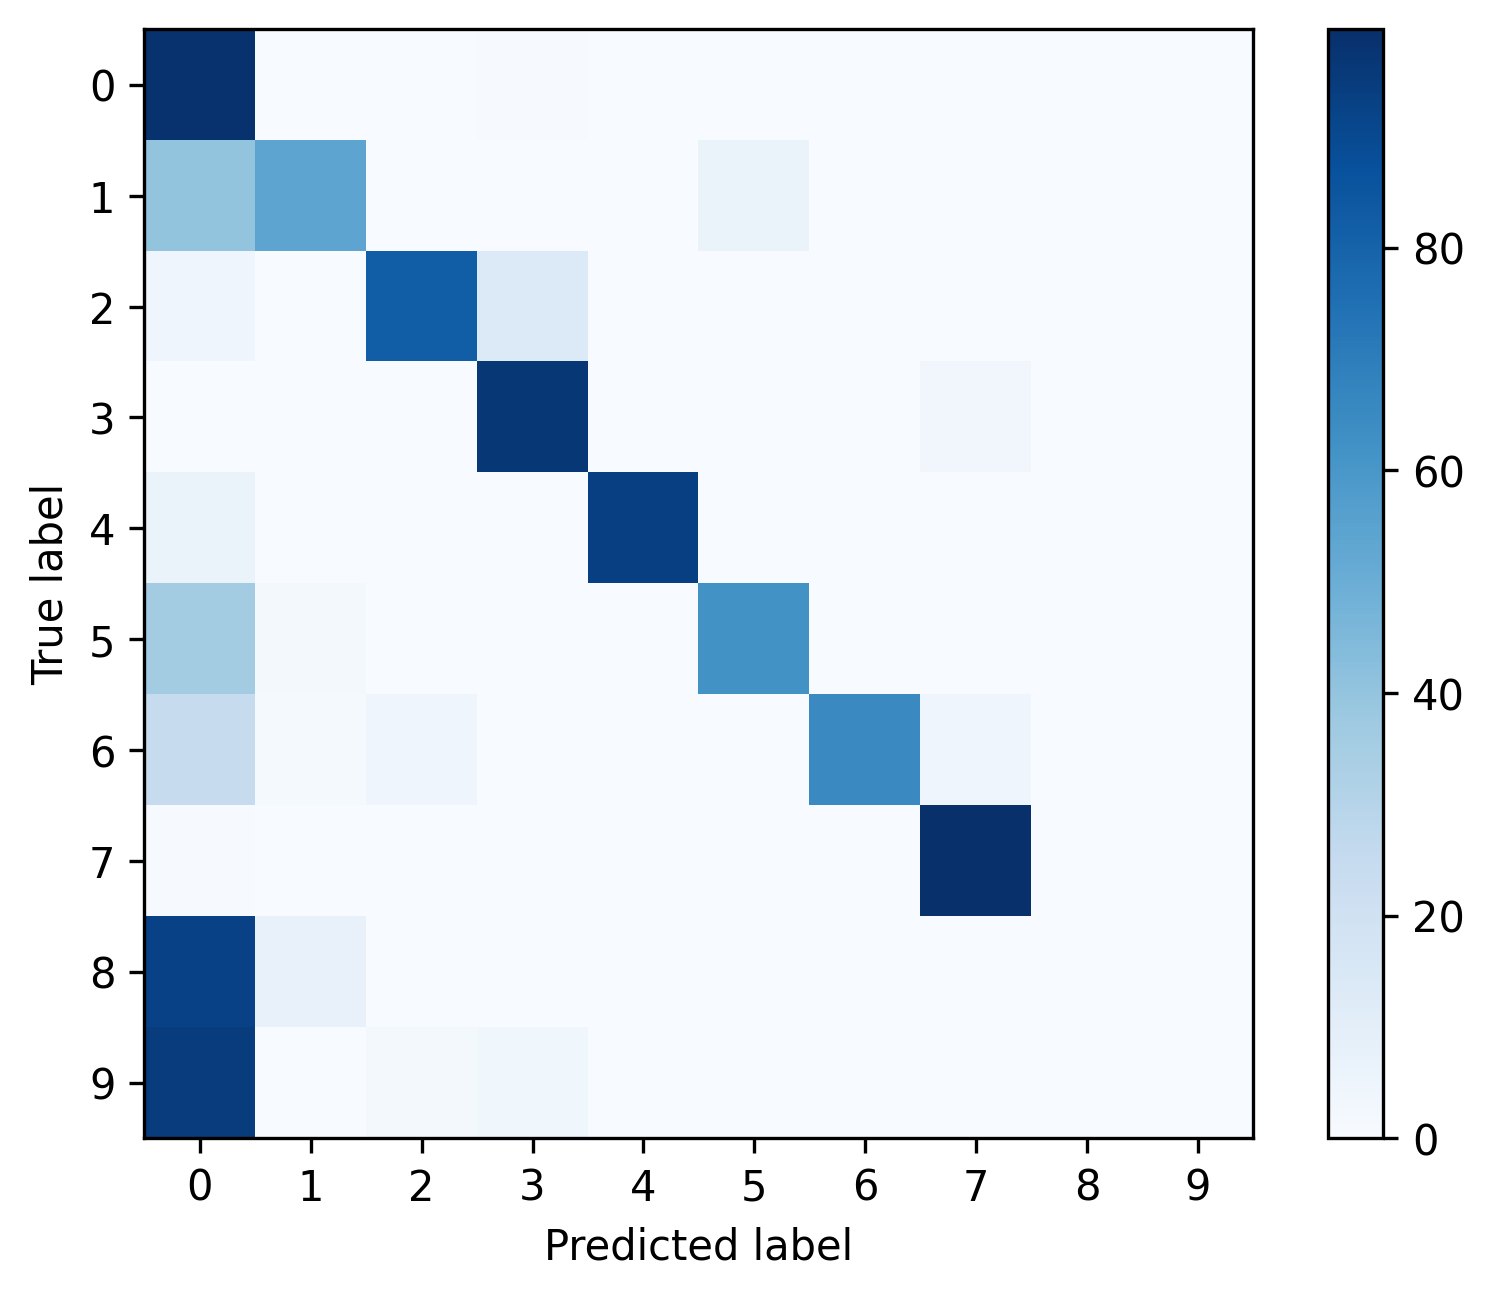

Data behind this chart, as committed beside it:
, 0, 1, 2, 3, 4, 5, 6, 7, 8, 9
0, 0.9867, 0.001834, 0.00381, 0.004798, 0.0007056, 0.0004233, 0.0, 0.001411, 0.0, 0.0002822
1, 0.3972, 0.5389, 0.0, 0.0, 0.0, 0.0639, 0.0, 0.0, 0.0, 0.0
2, 0.04269, 0.0002023, 0.8201, 0.1341, 0.0, 0.0, 0.0, 0.002832, 0.0, 0.0
3, 0.0, 0.0, 0.0003155, 0.9685, 0.0, 0.0, 0.0, 0.03123, 0.0, 0.0
4, 0.0625, 0.0, 0.0, 0.0, 0.9375, 0.0, 0.0, 0.0, 0.0, 0.0
5, 0.3568, 0.02075, 0.0, 0.0, 0.0, 0.6224, 0.0, 0.0, 0.0, 0.0
6, 0.2424, 0.01515, 0.04545, 0.0, 0.0, 0.0, 0.6515, 0.04545, 0.0, 0.0
7, 0.003945, 0.0, 0.0, 0.0, 0.0, 0.0, 0.0, 0.9961, 0.0, 0.0
8, 0.9286, 0.07143, 0.0, 0.0, 0.0, 0.0, 0.0, 0.0, 0.0, 0.0
9, 0.9474, 0.0, 0.01754, 0.03509, 0.0, 0.0, 0.0, 0.0, 0.0, 0.0
